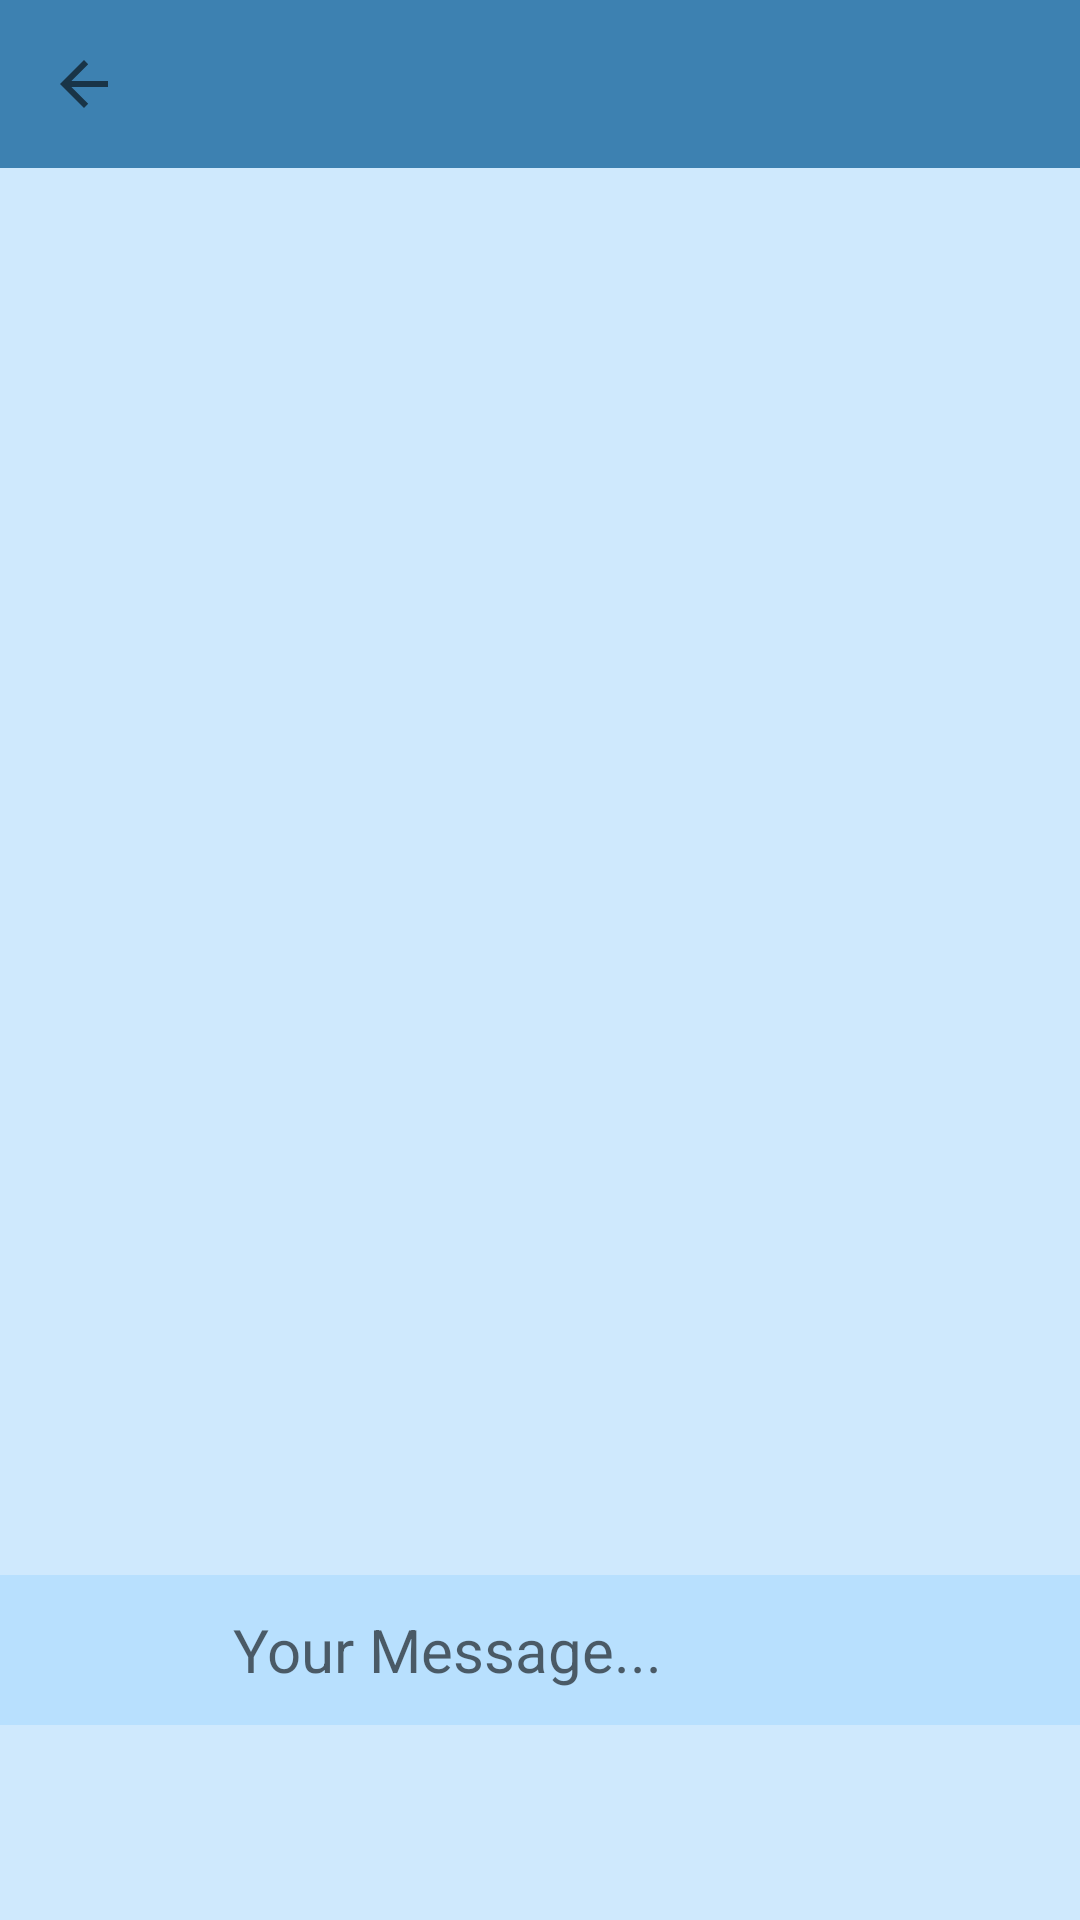

Write the Android layout XML for this screen, with the resource values it uses.
<!-- AndroidManifest.xml: application theme AppTheme -->
<!-- res/layout/activity_family_chat.xml -->
<?xml version="1.0" encoding="utf-8"?>
<RelativeLayout
    xmlns:android="http://schemas.android.com/apk/res/android"
    xmlns:app="http://schemas.android.com/apk/res-auto"
    xmlns:tools="http://schemas.android.com/tools"
    android:layout_width="match_parent"
    android:layout_height="match_parent"
    tools:context=".FamilyChat"
    android:background="@color/bg">

    <android.support.v7.widget.Toolbar
        android:id="@+id/familyChatToolbar"
        android:layout_width="match_parent"
        android:layout_height="wrap_content"
        android:layout_alignParentTop="true"
        android:layout_marginTop="0dp"
        android:background="@color/colorAccent"
        app:navigationIcon="?attr/homeAsUpIndicator">

    </android.support.v7.widget.Toolbar>


    <FrameLayout
        android:id="@+id/frame2"
        android:layout_width="match_parent"
        android:layout_height="wrap_content"
        android:layout_below="@+id/familyChatToolbar"
        android:layout_marginTop="0dp">

        <android.support.v7.widget.RecyclerView
            android:id="@+id/chatView"
            android:layout_width="match_parent"
            android:layout_height="469dp" />
    </FrameLayout>



    <LinearLayout
        android:layout_width="match_parent"
        android:layout_height="50dp"
        android:layout_below="@+id/frame2"
        android:layout_marginBottom="0dp"
        android:orientation="horizontal">


        <EditText
            android:id="@+id/chatMessage"
            android:layout_width="wrap_content"
            android:layout_height="match_parent"
            android:layout_weight="1"
            android:background="@color/bg"
            android:ems="10"
            android:hint="Your Message..."
            android:inputType="none"
            android:textAlignment="center"
            android:textSize="20sp" />

        <ImageButton
            android:id="@+id/sendbtn"
            android:layout_width="0dp"
            android:layout_height="match_parent"
            android:layout_marginLeft="0dp"
            android:layout_weight="1"
            android:background="@color/bg"
            app:srcCompat="@drawable/ic_send_black_24dp" />

    </LinearLayout>



</RelativeLayout>
<!-- resources referenced by this layout -->
<resources>
  <color name="bg">#769cd4ff</color>
  <color name="colorAccent">#bd0b5d97</color>
  <style name="AppTheme" parent="Theme.AppCompat.Light.NoActionBar">
      
  
      <item name="colorPrimary">@color/colorPrimary</item>
      <item name="colorPrimaryDark">@color/colorPrimaryDark</item>
      <item name="colorAccent">@color/colorAccent</item>
  
  
      </style>
  <color name="colorPrimary">#01a47e</color>
  <color name="colorPrimaryDark">#bd0b5d97</color>
</resources>
